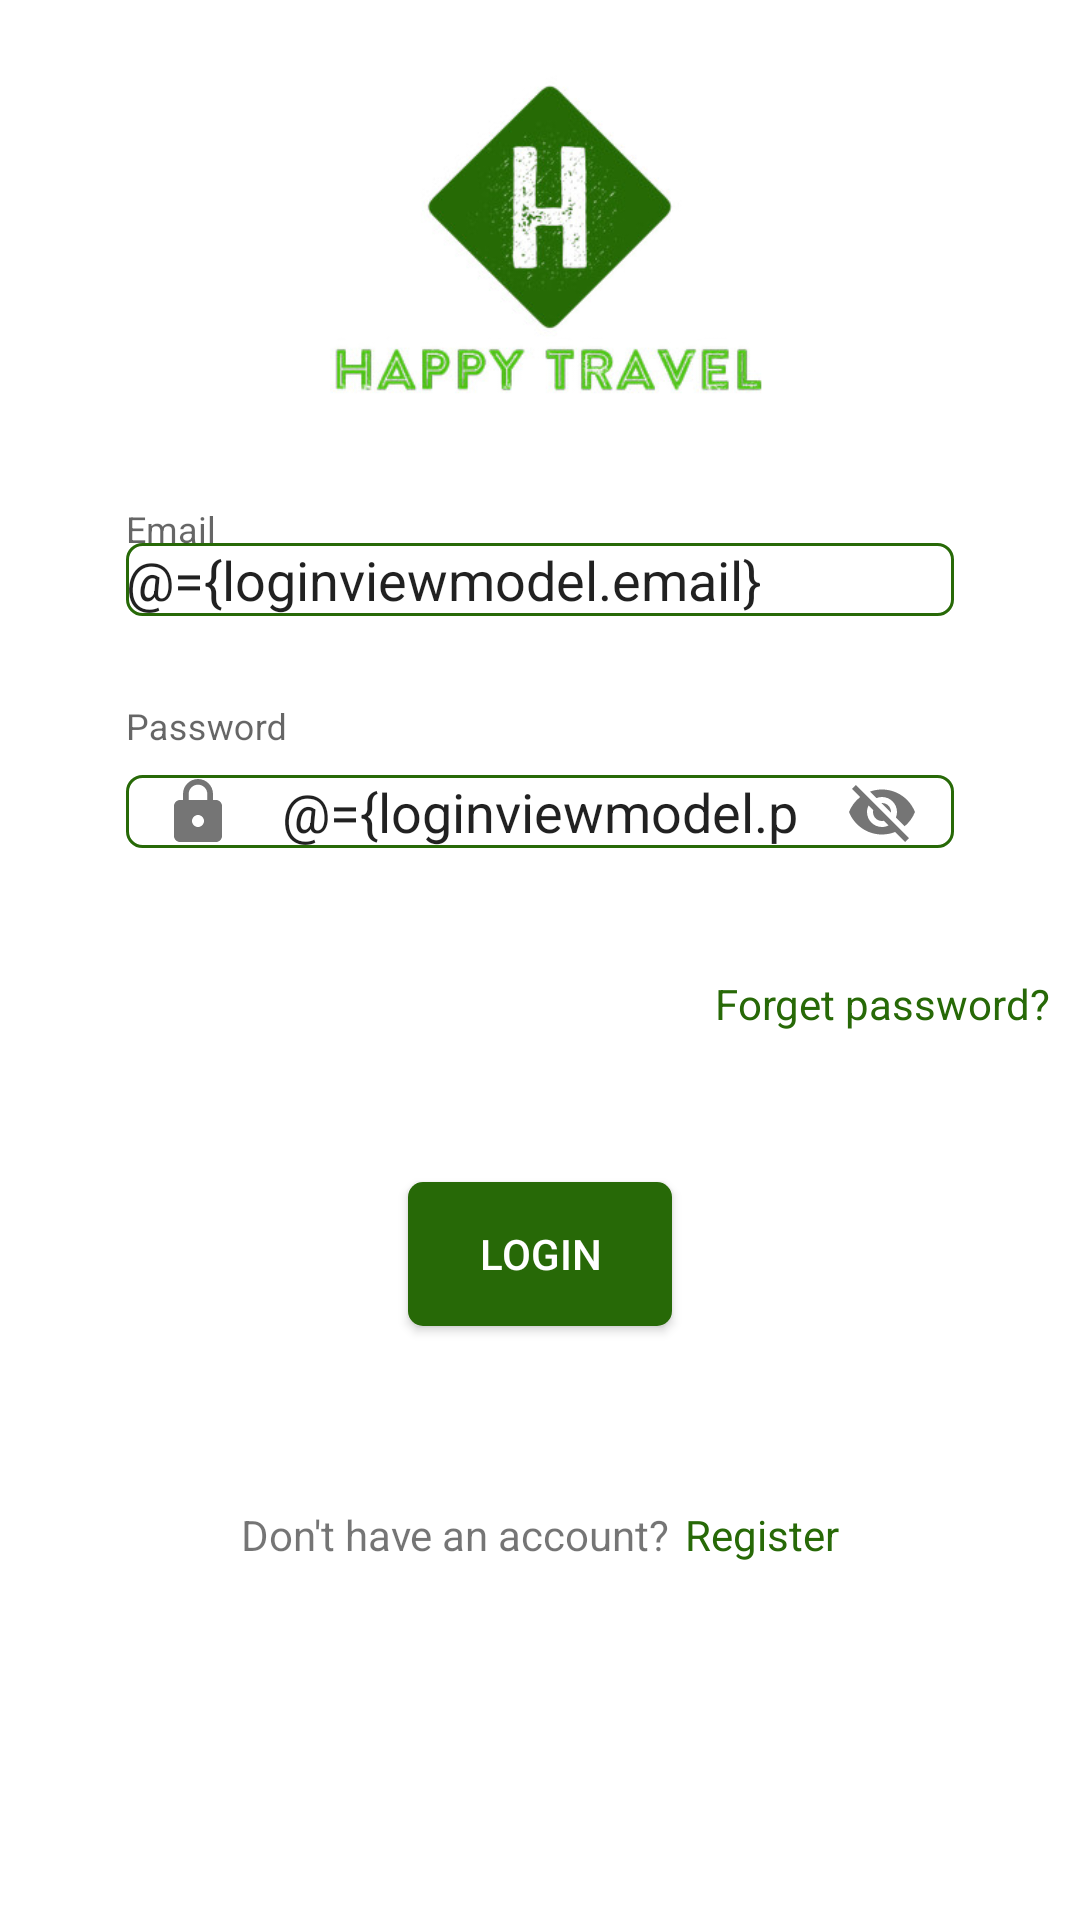

The Android layout XML behind this screen, and the referenced resources:
<!-- AndroidManifest.xml: application theme AppTheme.NoActionBar -->
<!-- res/layout/activity_login.xml -->
<?xml version="1.0" encoding="utf-8"?>
<layout xmlns:android="http://schemas.android.com/apk/res/android"
    xmlns:app="http://schemas.android.com/apk/res-auto"
    xmlns:tools="http://schemas.android.com/tools">

    <data>
        <variable
            name="loginviewmodel"
            type="com.example.happytravelapp.viewmodel.LoginViewModel" />
    </data>

    <LinearLayout
        android:layout_width="match_parent"
        android:layout_height="match_parent"
        android:background="@drawable/background_gradient"
        android:orientation="vertical"
        android:fitsSystemWindows="true"
        tools:context=".view.LoginActivity">

        <LinearLayout
            android:layout_width="match_parent"
            android:layout_height="150dp"
            android:padding="10dp"
            android:orientation="horizontal">

            <TextView
                android:layout_width="wrap_content"
                android:layout_height="wrap_content"
                android:layout_gravity="center_vertical" />

            <ImageView
                android:layout_width="match_parent"
                android:layout_height="wrap_content"
                android:layout_gravity="center_vertical"
                android:src="@drawable/logo" />
        </LinearLayout>

        <LinearLayout
            android:layout_width="match_parent"
            android:layout_height="match_parent"
            android:padding="10dp"
            android:orientation="vertical">

            <com.google.android.material.textfield.TextInputLayout
                android:id="@+id/email"
                android:layout_width="match_parent"
                android:layout_height="wrap_content"
                android:hint="Email"
                android:layout_marginTop="10dp"
                android:layout_marginStart="32dp"
                android:layout_marginEnd="32dp"
                app:endIconMode="clear_text"
                app:errorEnabled="true"
                app:errorText="@{loginviewmodel.emailError}"
                app:startIconDrawable="@drawable/ic_account_box_black_24dp">

                <com.google.android.material.textfield.TextInputEditText
                    android:layout_width="match_parent"
                    android:layout_height="wrap_content"
                    android:background="@drawable/edittext"
                    android:text="@={loginviewmodel.email}"/>
            </com.google.android.material.textfield.TextInputLayout>

            <com.google.android.material.textfield.TextInputLayout
                android:id="@+id/password"
                android:layout_width="match_parent"
                android:layout_height="wrap_content"
                android:hint="Password"
                app:errorEnabled="true"
                android:layout_marginTop="10dp"
                android:layout_marginStart="32dp"
                android:layout_marginEnd="32dp"
                app:errorText="@{loginviewmodel.passwordError}"
                app:endIconMode="password_toggle"
                app:startIconDrawable="@drawable/ic_lock_black_24dp">

                <com.google.android.material.textfield.TextInputEditText
                    android:layout_width="match_parent"
                    android:layout_height="wrap_content"
                    android:background="@drawable/edittext"
                    android:text="@={loginviewmodel.password}"/>
            </com.google.android.material.textfield.TextInputLayout>

            <TextView
                android:id="@+id/forgetpassword"
                android:layout_width="wrap_content"
                android:layout_height="wrap_content"
                android:text="Forget password?"
                android:layout_marginTop="10dp"
                android:textColor="#276907"
                android:layout_gravity="right" />

            <Button
                android:id="@+id/login"
                android:onClick="@{()->loginviewmodel.login()}"
                android:layout_width="wrap_content"
                android:layout_height="wrap_content"
                android:text="login"
                android:textColor="#FFFFFF"
                android:background="@drawable/mybutton"
                android:layout_marginTop="50dp"
                android:layout_gravity="center" />

            <LinearLayout
                android:layout_width="match_parent"
                android:layout_height="match_parent"
                android:orientation="horizontal"
                android:layout_marginTop="10dp"
                android:layout_marginStart="32dp"
                android:layout_marginEnd="32dp"
                android:gravity="center_horizontal">

                <TextView
                    android:layout_width="wrap_content"
                    android:layout_height="wrap_content"
                    android:text="Don't have an account?"
                    android:layout_marginTop="50dp" />

                <TextView
                    android:id="@+id/switchregister"
                    android:layout_width="wrap_content"
                    android:layout_height="wrap_content"
                    android:text="Register"
                    android:layout_marginLeft="5dp"
                    android:textColor="#276907"
                    android:layout_marginTop="50dp" />
            </LinearLayout>
        </LinearLayout>

    </LinearLayout>
</layout>
<!-- resources referenced by this layout -->
<resources>
  <!-- drawable background_gradient (drawable) -->
  <?xml version="1.0" encoding="utf-8"?>
  <selector xmlns:android="http://schemas.android.com/apk/res/android">
      <item>
          <shape>
              <gradient
                  android:angle="-90"
                  android:startColor="#ffffffff"
                  android:endColor="#ffffffff"
                  android:type="linear" />
          </shape>
      </item>
  </selector>
  <!-- drawable edittext (drawable) -->
  <?xml version="1.0" encoding="utf-8"?>
  <shape xmlns:android="http://schemas.android.com/apk/res/android"
      android:shape="rectangle" android:padding="15dp">
      <solid android:color="#FFFFFF"/>
      <corners
          android:bottomRightRadius="5dp"
          android:bottomLeftRadius="5dp"
          android:topLeftRadius="5dp"
          android:topRightRadius="5dp"/>
      <stroke android:width="1dip" android:color="#276907" />
  </shape>
  <!-- drawable ic_lock_black_24dp (drawable) -->
  <vector android:height="24dp" android:tint="#1AE4D9"
      android:viewportHeight="24.0" android:viewportWidth="24.0"
      android:width="24dp" xmlns:android="http://schemas.android.com/apk/res/android">
      <path android:fillColor="#FF000000" android:pathData="M18,8h-1L17,6c0,-2.76 -2.24,-5 -5,-5S7,3.24 7,6v2L6,8c-1.1,0 -2,0.9 -2,2v10c0,1.1 0.9,2 2,2h12c1.1,0 2,-0.9 2,-2L20,10c0,-1.1 -0.9,-2 -2,-2zM12,17c-1.1,0 -2,-0.9 -2,-2s0.9,-2 2,-2 2,0.9 2,2 -0.9,2 -2,2zM15.1,8L8.9,8L8.9,6c0,-1.71 1.39,-3.1 3.1,-3.1 1.71,0 3.1,1.39 3.1,3.1v2z"/>
  </vector>
  <!-- drawable logo: jpg bitmap (drawable, 19211 bytes) -->
  <!-- drawable mybutton (drawable) -->
  <?xml version="1.0" encoding="utf-8"?>
      <shape xmlns:android="http://schemas.android.com/apk/res/android"
          android:shape="rectangle">
          <solid android:color="#276907" />
          <corners android:radius="5dp" />
      </shape>
  <style name="AppTheme.NoActionBar">
          <item name="windowActionBar">false</item>
          <item name="windowNoTitle">true</item>
          <item name="android:windowFullscreen">true</item>
      </style>
</resources>
